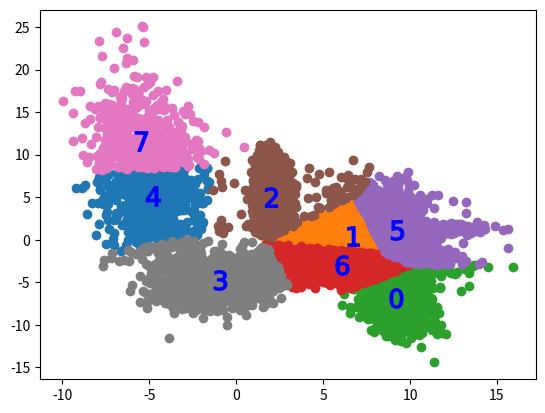

Recreate this plot in Python.
import pandas as pd
import numpy as np
import matplotlib.pyplot as plt

def make_data(rows=1000, k=3):
    df = pd.DataFrame()

    means = np.random.randint(-10, 10, size=(k, 2))
    sigmas = np.random.randint(1, 7, size=(k, 2)) / 2
    covs = np.random.uniform(low=-1.0, high=1.0, size=k)

    df['k'] = np.random.choice(range(k), size=rows)
    df['mx'] = means[df.k, 0]
    df['my'] = means[df.k, 1]
    df['sx'] = sigmas[df.k, 0]
    df['sy'] = sigmas[df.k, 1]
    df['cov'] = covs[df.k]

    n = np.random.normal(size=(2, rows))
    df['x'] = means[df.k, 0] + sigmas[df.k, 0] * n[0]
    df['y'] = means[df.k, 1] + sigmas[df.k, 1] * (n[0] * covs[df.k] + n[1] * (1-covs[df.k]))

#    df['y'] = df.lookup(df.index, [f'y{m}' for m in df.m])

    if False:
        for i in df.index:
            m = df.m.iloc[i]
            x = df[f'x{m}'].iloc[i]
            y = df[f'y{m}'].iloc[i]
            df['x'].iloc[i] = x
            df['y'].iloc[i] = y

    return df


def plotit(df):
    ks = df.k.unique()
    for k in ks:
        dfs = df[df.k == k]
        plt.scatter(dfs.x, dfs.y)
        plt.plot(np.median(dfs.x), np.median(dfs.y), marker=f"${k}$", color='b', markersize=14)

    plt.show()


def errfunc(df, m):
    return np.sum(np.square((df.x - m[df.k, 0], df.y - m[df.k, 1])))


def km(df, k=3, iters=100):
    np.random.seed()

    # Initial mean x/y coords
    # clusters = [df[['x', 'y']][:k].values)]  # Use first 3 points as centers
    clusters = [df[['x', 'y']].sample(k).values] # Use random k points as centers

    if 'k' not in df:
        df['k'] = 0

    errs = []
    if k >= df.k.max():
        err = errfunc(df, clusters[0])
    else:
        err = 0

    errs.append(err)

    dft = df[['x', 'y', 'k']].copy()
    for itr in range(iters):

        ms = clusters[itr]  # k * 2 matrix
        # print(ms)
        dx = df.x.values.reshape(len(df.x), 1)
        dy = df.y.values.reshape(len(df.y), 1)  # Convert to vertical matrix

        ds = np.sum(np.square((dx - ms[:, 0], dy - ms[:, 1])), axis=0)
        dft.k = [np.argsort(m)[0] for m in ds]

        for i in range(k):
            ms[i, 0] = np.mean(dft.x[dft.k == i])
            ms[i, 1] = np.mean(dft.y[dft.k == i])

        clusters.append(ms)

        err = errfunc(dft, ms)
        errs.append(err)

        # print(f"iter {itr+1}: err {err}")

        if abs(err - errs[itr]) < 0.001:
            break

    return err, clusters, dft


def kmedioids(df, k=3, iters=100):
    np.random.seed()

    if 'k' not in df:
        df['k'] = 0

    # Initialize clusters
    clusters = [df[['x', 'y']].sample(k).values]  # Use random k points as centers

    if k >= df.k.max():
        err = errfunc(df, clusters[0])
    else:
        err = 0

    errs = [err]

    for itr in range(iters):

        dft = df[['x', 'y', 'k']].copy()
        ms = clusters[itr]  # k * 2 matrix
        # print(ms)
        dx = df.x.values.reshape(len(df.x), 1)
        dy = df.y.values.reshape(len(df.y), 1)  # Convert to vertical matrix

        ds = np.sum(np.square((dx - ms[:, 0], dy - ms[:, 1])), axis=0)
        dft.k = [np.argsort(m)[0] for m in ds]

        for i in range(k):
            ms[i, 0] = np.median(dft.x[dft.k == i])
            ms[i, 1] = np.median(dft.y[dft.k == i])

        clusters.append(ms)

        err = errfunc(dft, ms)
        errs.append(err)

        # print(f"iter {itr+1}: err {err}")

        if abs(err - errs[itr]) < 0.001:
            break

    return err, clusters, dft


def kgnn(df, k=3, iters=100):
    raise NotImplementedError

    np.random.seed()
    means = []
    sigmas = []
    covs = []

    m = df[['x', 'y']].mean()

#    means.append(df[['x', 'y']][:k].values)  # Use first 3 points as centers
    means.append(df[['x', 'y']].sample(k).values)  # Use random k points as centers
    errs = []
    err = errfunc(df, means[0])
    errs.append(err)

    for itr in range(iters):

        dft = df[['x', 'y', 'm']].copy()
        ms = means[itr]  # k * 2 matrix
        # print(ms)
        dx = df.x.values.reshape(len(df.x), 1)
        dy = df.y.values.reshape(len(df.y), 1)  # Convert to vertical matrix

        ds = np.sum(np.square((dx - ms[:, 0], dy - ms[:, 1])), axis=0)
        dft.m = [np.argsort(m)[0] for m in ds]

        for i in range(k):
            ms[i, 0] = np.mean(dft.x[dft.m == i])
            ms[i, 1] = np.mean(dft.y[dft.m == i])

        means.append(ms)

        err = errfunc(dft, ms)
        errs.append(err)

        # print(f"iter {itr+1}: err {err}")

        if abs(err - errs[itr]) < 0.001:
            break

    return err, means, dft


if __name__ == '__main__':
    # f = km
    f = kmedioids
    k = 8
    df = make_data(10000, k)
    runs = {}
    for i in range(10):
        run = f(df, k)
        err = run[0]
        runs[err] = run
        print(f"iter {i}: err {err}")

    minerr = min(runs.keys())
    print(f"Min Error: {minerr}")
    plotit(runs[minerr][2])
